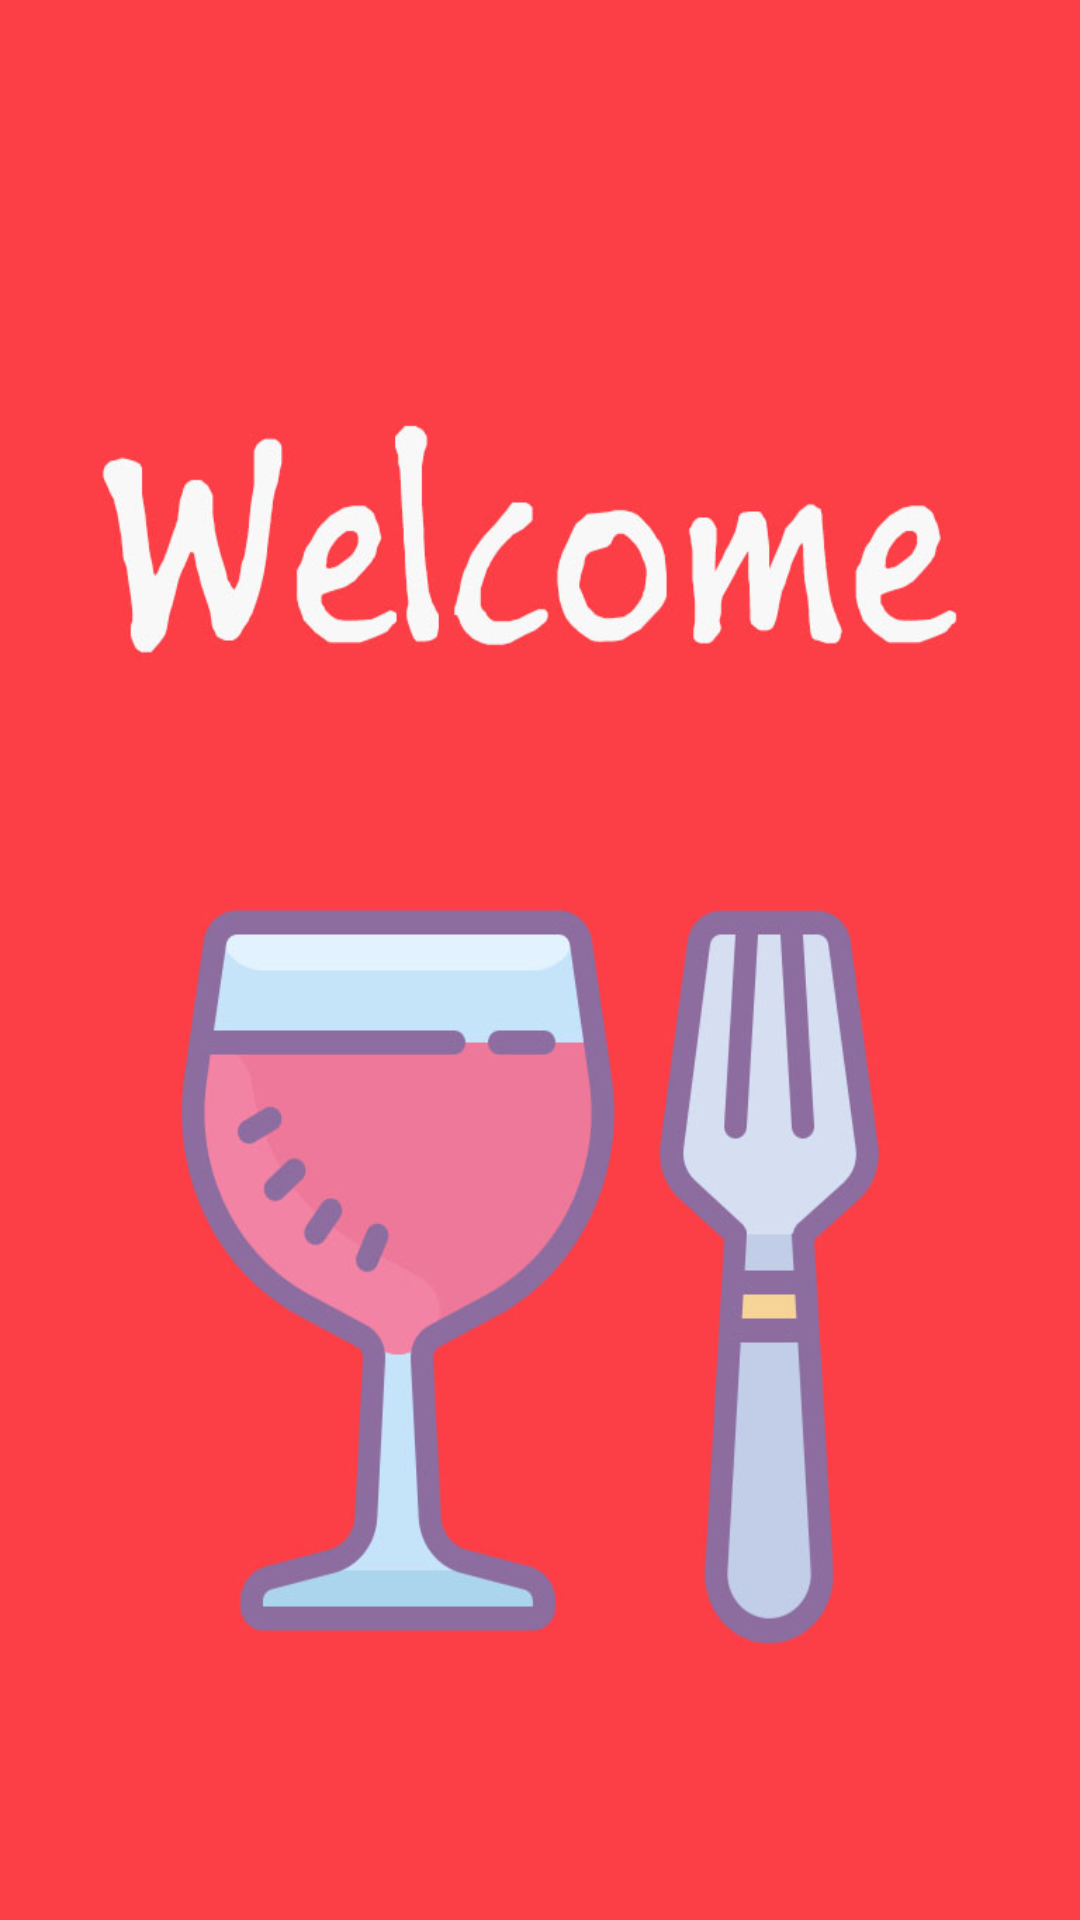

Produce the Android XML layout that renders to this screen, including the resource entries it uses.
<!-- AndroidManifest.xml: application theme AppTheme -->
<!-- res/layout/activity_main4.xml -->
<?xml version="1.0" encoding="utf-8"?>
<LinearLayout xmlns:android="http://schemas.android.com/apk/res/android"
    xmlns:app="http://schemas.android.com/apk/res-auto"
    android:orientation="vertical"
    xmlns:tools="http://schemas.android.com/tools"
    android:layout_width="match_parent"
    android:layout_height="match_parent"
    android:background="@drawable/welcome"
    tools:context="e.administrator.project_2.Main4Activity">

</LinearLayout>
<!-- resources referenced by this layout -->
<resources>
  <!-- drawable welcome: jpg bitmap (drawable, 84811 bytes) -->
  <style name="AppTheme" parent="Theme.AppCompat.Light.DarkActionBar">
          
          <item name="colorPrimary">@color/colorPrimary</item>
          <item name="colorPrimaryDark">@color/colorPrimaryDark</item>
          <item name="colorAccent">@color/colorAccent</item>
      </style>
  <color name="colorPrimary">#3F51B5</color>
  <color name="colorPrimaryDark">#303F9F</color>
  <color name="colorAccent">#FF4081</color>
</resources>
